Run: headless pygame with SDL's dummy video driver; simulated clock (each Clock.tick advances the game by its frame time, no real sleeping); random seed 0; keys injected as events and as key.get_pressed() state; no mouse input.
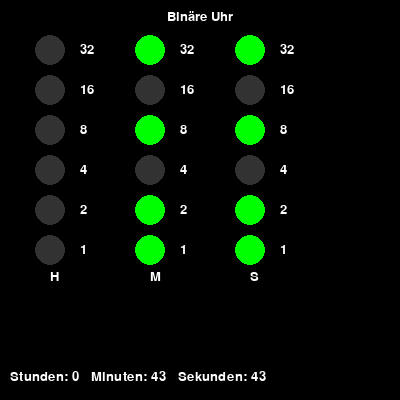
Frame 1 of 4 · flips 1–60 · no input
Frame 2 of 4 · flips 61–180 · tapped SPACE, RETURN · held RIGHT (→), D · screen unchanged from frame 1, image omitted
Frame 3 of 4 · flips 181–300 · held DOWN (↓), S · screen unchanged from frame 2, image omitted
Frame 4 of 4 · flips 301–420 · held LEFT (←), A, UP (↑), W · screen unchanged from frame 3, image omitted

The pygame program that drew these frames:

import pygame
import time

# Farben
BLACK = (0, 0, 0)
WHITE = (255, 255, 255)
GRAY = (50, 50, 50)
LIME = (0, 255, 0)

# Bildschirmgröße
WIDTH, HEIGHT = 400, 400

# LED-Größe und Abstände
LED_RADIUS = 15
X_SPACING = 100
Y_SPACING = 40
MARGIN_TOP = 50
MARGIN_LEFT = 50

# Pygame initialisieren
pygame.init()
screen = pygame.display.set_mode((WIDTH, HEIGHT))
pygame.display.set_caption("Binäre Uhr")
clock = pygame.time.Clock()

# Schriftart
font = pygame.font.SysFont("Arial", 20)

def draw_leds(screen, x_offset, y_offset, value):
    """Zeichnet die LEDs in binärer Darstellung."""
    binary = bin(value)[2:].zfill(6)  # Binärdarstellung mit führenden Nullen

    for i, bit in enumerate(binary):
        color = LIME if bit == '1' else GRAY
        y_pos = y_offset + i * Y_SPACING
        pygame.draw.circle(screen, color, (x_offset, y_pos), LED_RADIUS)

        # Wertbeschriftung hinzufügen
        label = font.render(str(2 ** (5 - i)), True, WHITE)
        screen.blit(label, (x_offset + 2 * LED_RADIUS, y_pos - LED_RADIUS // 2))

def update_binary_clock():
    """Aktualisiert die Anzeige der Binäruhr."""
    # Aktuelle Zeit abrufen
    now = time.localtime()
    hours, minutes, seconds = now.tm_hour, now.tm_min, now.tm_sec

    # Bildschirm löschen
    screen.fill(BLACK)

    # Überschrift
    title = font.render("Binäre Uhr", True, WHITE)
    screen.blit(title, (WIDTH // 2 - title.get_width() // 2, 10))

    # Spaltenbeschriftungen
    screen.blit(font.render("H", True, WHITE), (MARGIN_LEFT, MARGIN_TOP + 220))
    screen.blit(font.render("M", True, WHITE), (MARGIN_LEFT + X_SPACING, MARGIN_TOP + 220))
    screen.blit(font.render("S", True, WHITE), (MARGIN_LEFT + 2 * X_SPACING, MARGIN_TOP + 220))

    # LEDs für Stunden, Minuten und Sekunden zeichnen
    draw_leds(screen, MARGIN_LEFT, MARGIN_TOP, hours)
    draw_leds(screen, MARGIN_LEFT + X_SPACING, MARGIN_TOP, minutes)
    draw_leds(screen, MARGIN_LEFT + 2 * X_SPACING, MARGIN_TOP, seconds)

    # Erklärungstext anzeigen
    explanation = font.render(
        f"Stunden: {hours}   Minuten: {minutes}   Sekunden: {seconds}", True, WHITE
    )
    screen.blit(explanation, (10, HEIGHT - 30))

    # Anzeige aktualisieren
    pygame.display.flip()

def main():
    """Hauptprogramm."""
    running = True

    while running:
        for event in pygame.event.get():
            if event.type == pygame.QUIT:
                running = False

        # Uhr aktualisieren
        update_binary_clock()

        # Frame-Rate kontrollieren
        clock.tick(1)

    pygame.quit()

if __name__ == "__main__":
    main()
